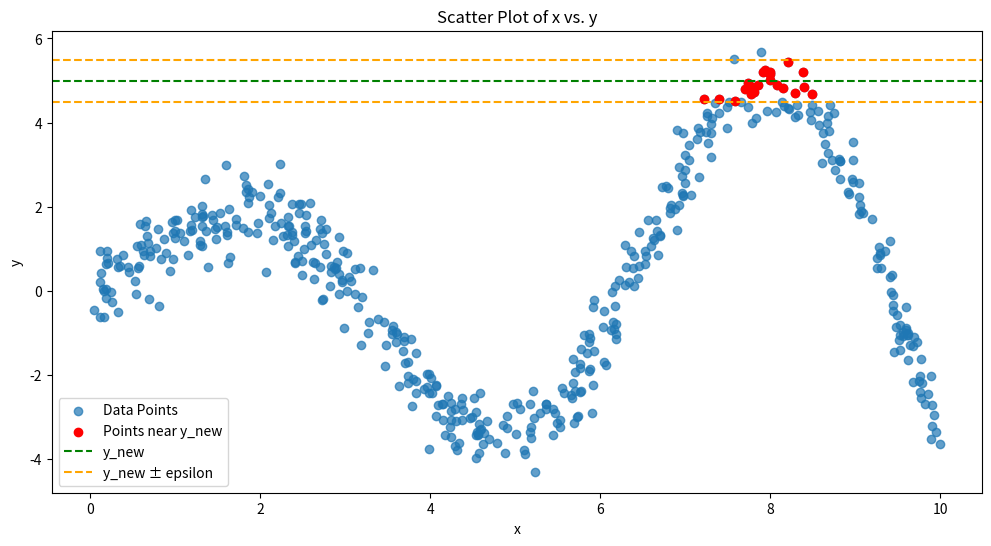
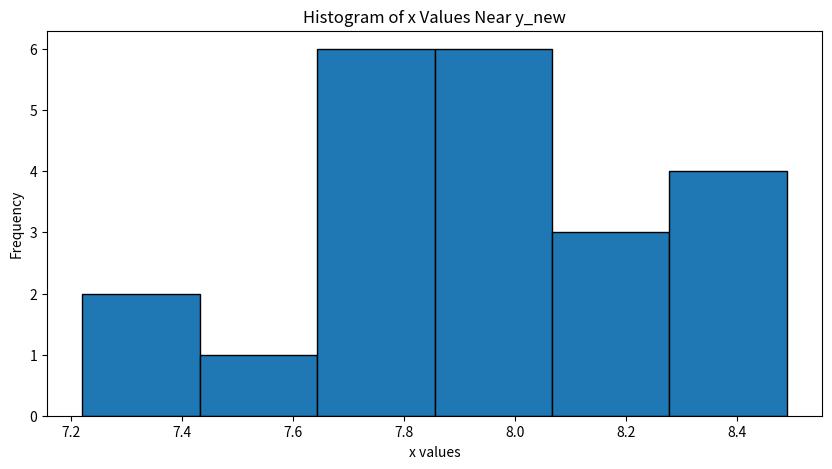

Recreate these plots in Python, in order.
import numpy as np
import matplotlib.pyplot as plt

# Generate x values
np.random.seed(0)  # For reproducibility
x = np.sort(np.random.uniform(0, 10, 500))

# Generate y values using a non-monotonic function of x
y = np.sin(x) * (1 + 0.5 * x) + np.random.normal(scale=0.5, size=x.size)

# Define a new y value
y_new = 5.0

# Define a tolerance epsilon
epsilon = 0.5  # Adjust as needed

# Find indices where y_i is within epsilon of y_new
indices = np.where(np.abs(y - y_new) <= epsilon)[0]

# Retrieve corresponding x_i values
x_close = x[indices]

# Check if x_close is not empty
if x_close.size == 0:
    print("No data points found within the specified epsilon.")
    # Optionally, increase epsilon or handle this case differently
else:
    # Define the uniform range
    x_min = x_close.min()
    x_max = x_close.max()
    x_range = (x_min, x_max)

    print(f"Uniform x range: {x_range}")
    print(f"Number of points in range: {x_close.size}")

    # Plot x vs. y
    plt.figure(figsize=(12, 6))
    plt.scatter(x, y, label='Data Points', alpha=0.7)
    plt.scatter(x_close, y[indices], color='red', label='Points near y_new')
    plt.axhline(y_new, color='green', linestyle='--', label='y_new')
    plt.axhline(y_new + epsilon, color='orange', linestyle='--', label='y_new ± epsilon')
    plt.axhline(y_new - epsilon, color='orange', linestyle='--')
    plt.title('Scatter Plot of x vs. y')
    plt.xlabel('x')
    plt.ylabel('y')
    plt.legend()
    plt.show()

    # Histogram of x values near y_new
    plt.figure(figsize=(10, 5))
    plt.hist(x_close, bins='auto', edgecolor='black')
    plt.title('Histogram of x Values Near y_new')
    plt.xlabel('x values')
    plt.ylabel('Frequency')
    plt.show()
